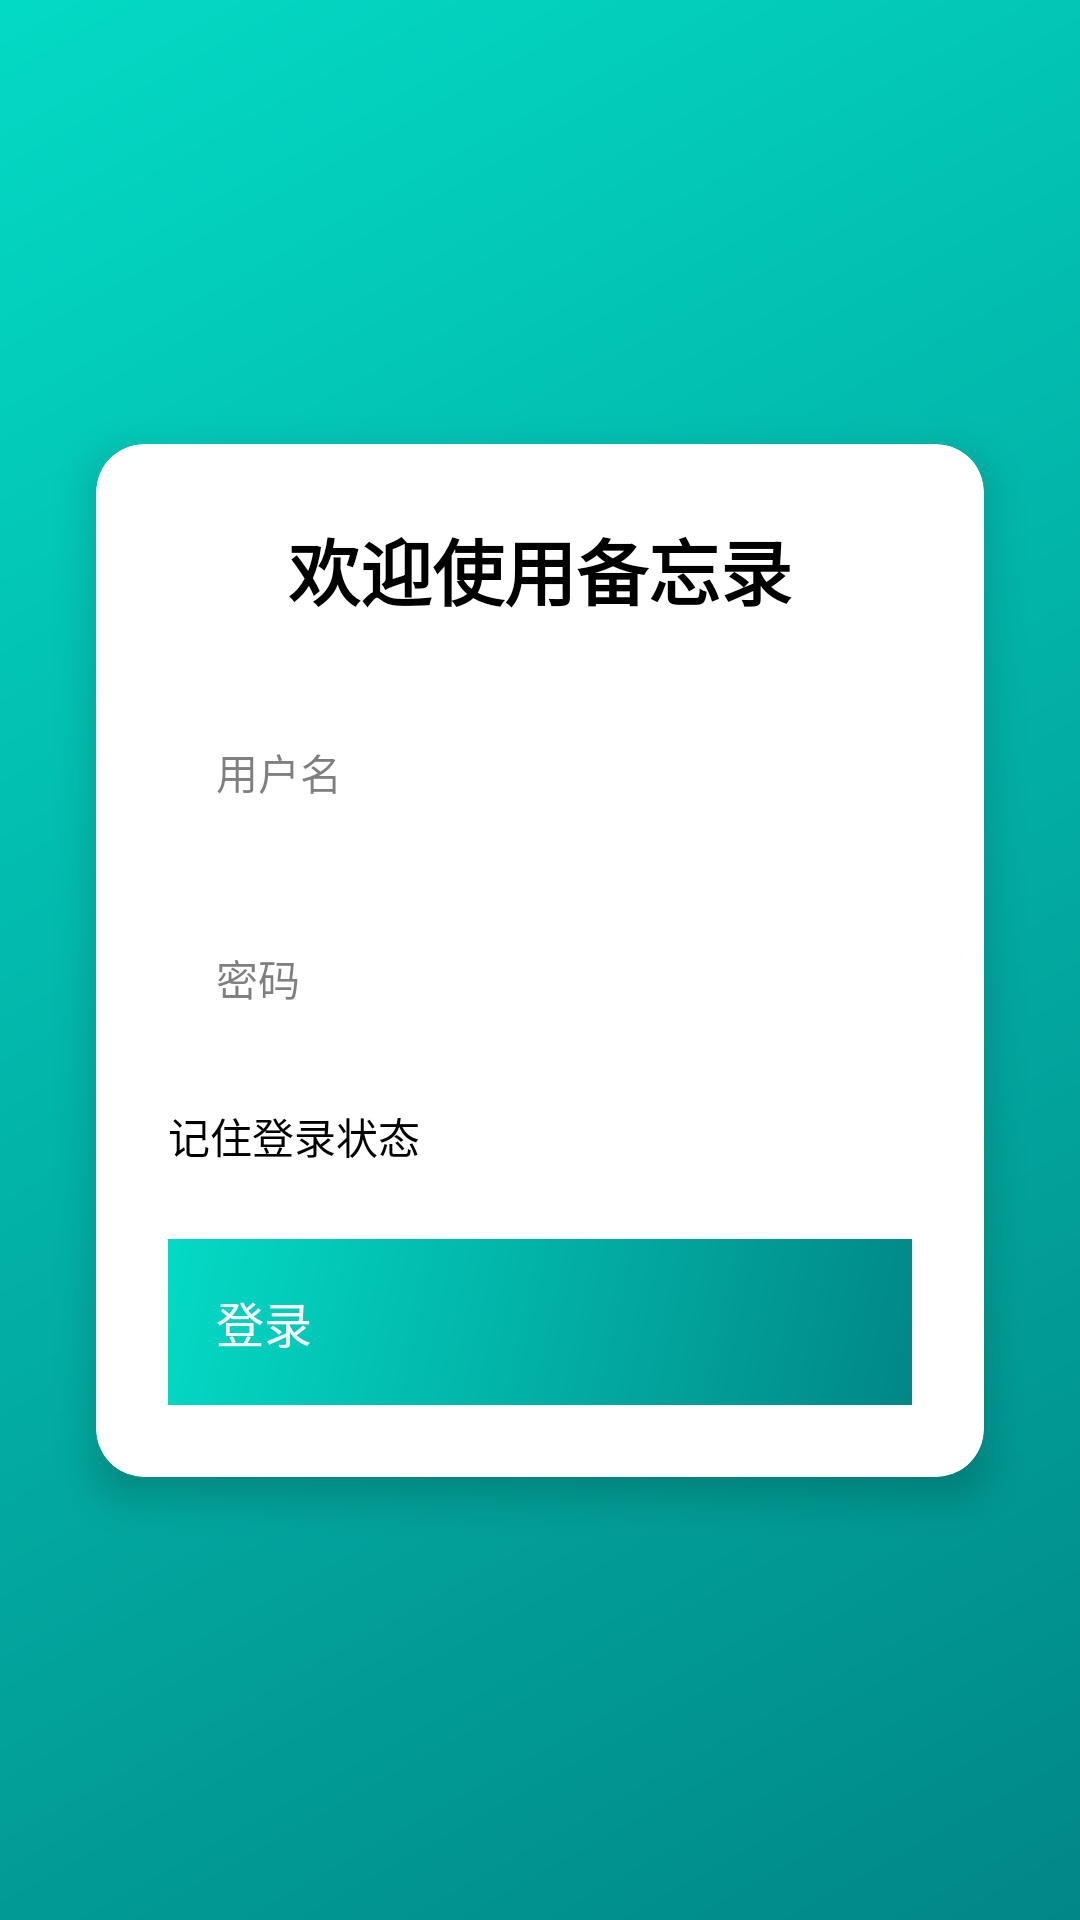

Produce the Android XML layout that renders to this screen, including the resource entries it uses.
<!-- AndroidManifest.xml: application theme Theme.AndroidMemo -->
<!-- res/layout/activity_login.xml -->
<?xml version="1.0" encoding="utf-8"?>
<androidx.constraintlayout.widget.ConstraintLayout xmlns:android="http://schemas.android.com/apk/res/android"
    xmlns:app="http://schemas.android.com/apk/res-auto"
    android:layout_width="match_parent"
    android:layout_height="match_parent"
    android:background="@drawable/gradient_background">

    <androidx.cardview.widget.CardView
        android:layout_width="match_parent"
        android:layout_height="wrap_content"
        android:layout_margin="32dp"
        app:cardCornerRadius="16dp"
        app:cardElevation="8dp"
        app:layout_constraintBottom_toBottomOf="parent"
        app:layout_constraintTop_toTopOf="parent">

        <LinearLayout
            android:layout_width="match_parent"
            android:layout_height="wrap_content"
            android:orientation="vertical"
            android:padding="24dp">

            <TextView
                android:layout_width="match_parent"
                android:layout_height="wrap_content"
                android:layout_marginBottom="24dp"
                android:gravity="center"
                android:text="欢迎使用备忘录"
                android:textColor="@color/black"
                android:textSize="24sp"
                android:textStyle="bold" />

            <androidx.appcompat.widget.AppCompatEditText
                android:id="@+id/etUsername"
                android:layout_width="match_parent"
                android:layout_height="wrap_content"
                android:layout_marginBottom="16dp"
                android:background="@drawable/frosted_background"
                android:hint="用户名"
                android:inputType="text"
                android:padding="16dp"
                android:textColor="@color/black"
                android:textColorHint="#80000000" />

            <androidx.appcompat.widget.AppCompatEditText
                android:id="@+id/etPassword"
                android:layout_width="match_parent"
                android:layout_height="wrap_content"
                android:layout_marginBottom="16dp"
                android:background="@drawable/frosted_background"
                android:hint="密码"
                android:inputType="textPassword"
                android:padding="16dp"
                android:textColor="@color/black"
                android:textColorHint="#80000000" />

            <androidx.appcompat.widget.AppCompatCheckBox
                android:id="@+id/cbRememberMe"
                android:layout_width="wrap_content"
                android:layout_height="wrap_content"
                android:layout_marginBottom="24dp"
                android:checked="true"
                android:text="记住登录状态"
                android:textColor="@color/black" />

            <androidx.appcompat.widget.AppCompatButton
                android:id="@+id/btnLogin"
                android:layout_width="match_parent"
                android:layout_height="wrap_content"
                android:background="@drawable/gradient_background"
                android:padding="16dp"
                android:text="登录"
                android:textColor="@color/white"
                android:textSize="16sp" />

        </LinearLayout>

    </androidx.cardview.widget.CardView>

</androidx.constraintlayout.widget.ConstraintLayout>
<!-- resources referenced by this layout -->
<resources>
  <color name="black">#FF000000</color>
  <color name="white">#FFFFFFFF</color>
  <!-- drawable gradient_background (drawable) -->
  <?xml version="1.0" encoding="utf-8"?>
  <shape xmlns:android="http://schemas.android.com/apk/res/android">
      <gradient
          android:angle="135"
          android:endColor="#03DAC5"
          android:startColor="#018786"
          android:type="linear" />
  </shape>
  <style name="Theme.AndroidMemo" parent="android:Theme.Material.Light.NoActionBar" />
</resources>
